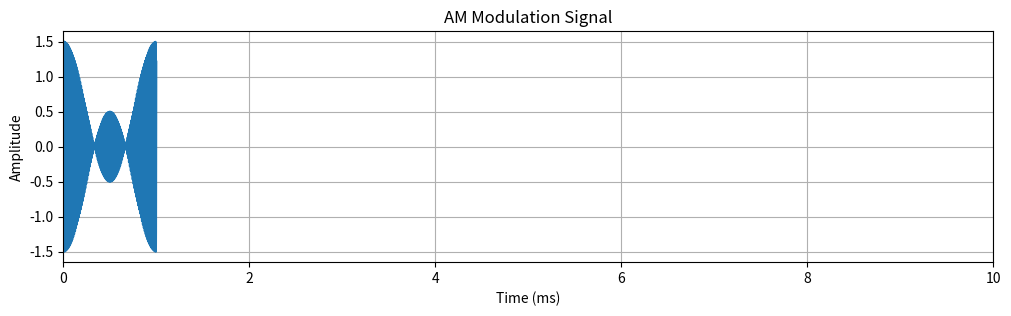
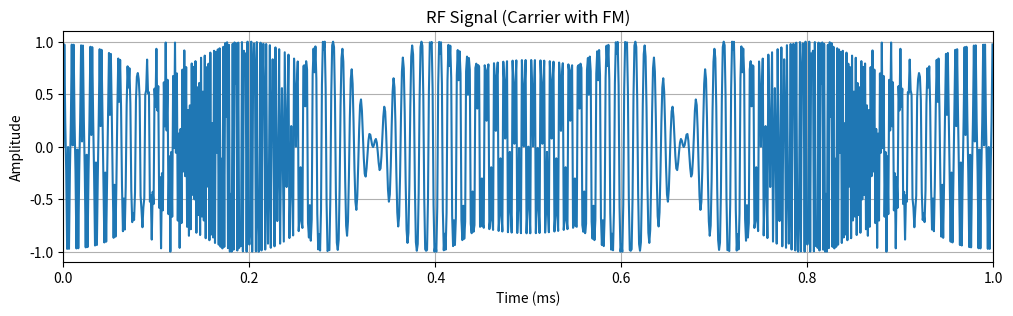
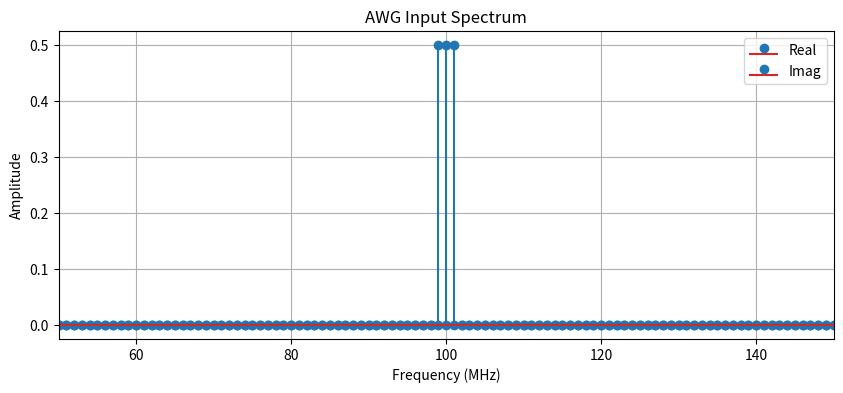
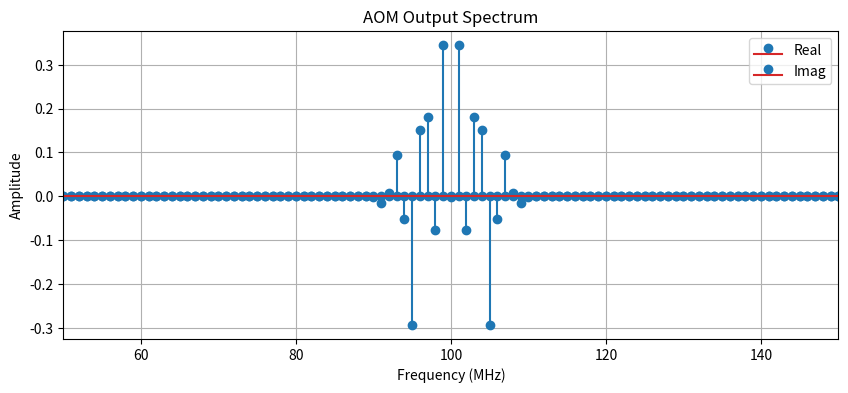
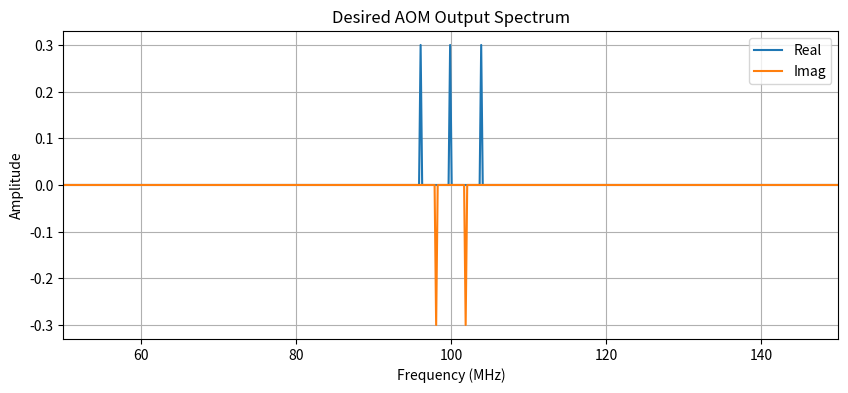

Generate these figures, in order, with matplotlib:
import numpy as np
import matplotlib.pyplot as plt

%matplotlib inline

# Sampling
dt = 1e-3  # Sampling interval
L = 1000  # Number of samples
fs = 1 / dt  # Sampling frequency in MHz / samples per second
df = fs / L  # Frequency resolution in MHz

# Carrier and modulation parameters
f0 = 100  # Carrier frequency in MHz
dfm = 1  # Frequency spacing for modulation
Nm = 200  # Number of modulating frequencies
t = np.arange(L) * dt  # Time axis in ms
fm = f0 + np.arange(-Nm/2, Nm/2 + 1) * dfm  # FM frequencies

f = np.arange(L // 2) * df  # Frequency vector
an = np.zeros_like(fm)  # sine amplitudes
bn = np.zeros_like(fm)  # cosine amplitudes

freq = np.array([95, 96, 97, 98, 99, 100, 101, 102, 103, 104, 105])  # frequencies in MHz
vec = (Nm/2 + (freq - f0) / dfm).astype(int)  # indices in fm

# awg input
an[vec] = [0, 0, 0, 0, 0.5, 0.5, 0.5, 0, 0, 0, 0]
# bn[vec] = [1, 1, 1, 1, 1, 1, 1, 1, 1, 1, 1]

# Generate FM waveform / AWG output
AM = np.zeros_like(t)
for nf in vec:
    AM += an[nf] * np.cos(2 * np.pi * fm[nf] * t) - bn[nf] * np.sin(2 * np.pi * fm[nf] * t)


# aom simulation (not accurate)
RF = np.sin(2 * np.pi * AM)


# FFT of FM signal
spekFM = np.fft.fft(AM) / (L / 2)
aspekFM = np.real(spekFM[:L // 2])
bspekFM = np.imag(spekFM[:L // 2])

# FFT of RF signal
spekRF = np.fft.fft(RF) / (L / 2)
aspekRF = np.real(spekRF[:L // 2])
bspekRF = np.imag(spekRF[:L // 2])

plt.figure(figsize=(12, 3))
plt.plot(t, AM)
plt.title("AM Modulation Signal")
plt.xlabel("Time (ms)")
plt.ylabel("Amplitude")
plt.xlim([0, 10])
plt.grid(True)
plt.show()

plt.figure(figsize=(12, 3))
plt.plot(t, RF)
plt.title("RF Signal (Carrier with FM)")
plt.xlabel("Time (ms)")
plt.ylabel("Amplitude")
plt.xlim([0, 1])
plt.grid(True)
plt.show()


# --- Combined plot: FM ---

# Plot
plt.figure(figsize=(10, 4))
plt.stem(f, aspekFM, label='Real')
plt.stem(f, bspekFM, label='Imag')
plt.title("AWG Input Spectrum")
plt.xlabel("Frequency (MHz)")
plt.ylabel("Amplitude")
plt.legend()
plt.xlim([50, 150])
plt.grid(True)
plt.show()


# --- Combined plot: RF ---
plt.figure(figsize=(10, 4))
plt.stem(f, aspekRF, label='Real')
plt.stem(f, bspekRF, label='Imag')
plt.title("AOM Output Spectrum")
plt.xlabel("Frequency (MHz)")
plt.ylabel("Amplitude")
plt.legend()
plt.xlim([50, 150])
plt.grid(True)
plt.show()

# Example frequency array
f = np.linspace(50, 150, 500)  # 500 points from 50 to 150 MHz

# Create zero arrays for real and imaginary parts
a = np.zeros_like(f)
b = np.zeros_like(f)

# Define desired frequencies and amplitudes
target_real_freqs = [96, 100, 104]
target_imag_freqs = [98, 102]

# Set amplitudes at the indices closest to target frequencies
for freq in target_real_freqs:
    idx = (np.abs(f - freq)).argmin()
    a[idx] = 0.3

for freq in target_imag_freqs:
    idx = (np.abs(f - freq)).argmin()
    b[idx] = -0.3

# Plot
plt.figure(figsize=(10, 4))
plt.plot(f, a, label='Real')
plt.plot(f, b, label='Imag')
plt.title("Desired AOM Output Spectrum")
plt.xlabel("Frequency (MHz)")
plt.ylabel("Amplitude")
plt.legend()
plt.xlim([50, 150])
plt.grid(True)
plt.show()

